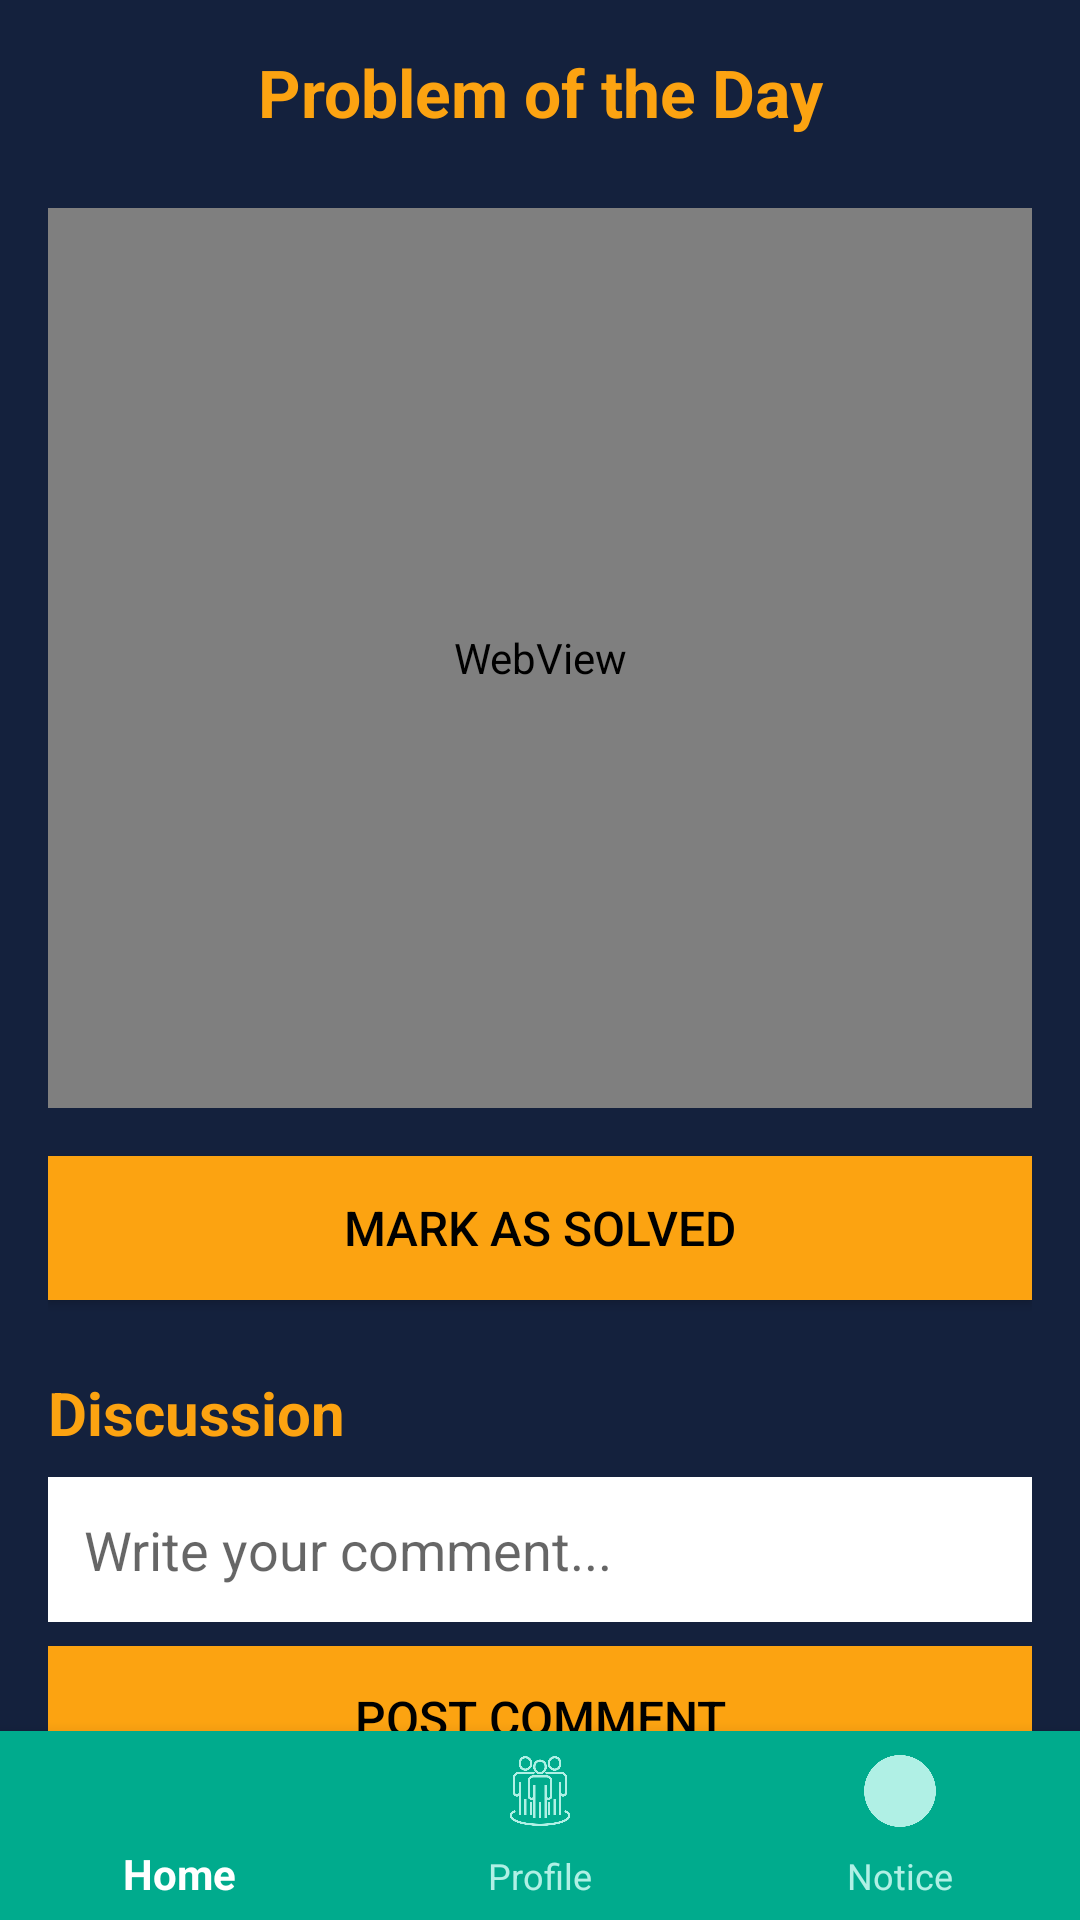

Reconstruct the res/layout file that produces this screen, plus the resources it refers to.
<!-- AndroidManifest.xml: application theme Theme.AppCompat.DayNight -->
<!-- res/layout/activity_problem_of_the_day.xml -->
<?xml version="1.0" encoding="utf-8"?>
<androidx.coordinatorlayout.widget.CoordinatorLayout xmlns:android="http://schemas.android.com/apk/res/android"
    xmlns:app="http://schemas.android.com/apk/res-auto"
    android:layout_width="match_parent"
    android:layout_height="match_parent"
    android:background="@color/primaryColor">

    <ScrollView
        android:layout_width="match_parent"
        android:layout_height="match_parent"
        android:fillViewport="true">

        
        <LinearLayout
            android:layout_width="match_parent"
            android:layout_height="wrap_content"
            android:orientation="vertical"
            android:padding="16dp"
            android:layout_marginBottom="63dp"> 

            
            <TextView
                android:id="@+id/problemTitle"
                android:layout_width="match_parent"
                android:layout_height="wrap_content"
                android:text="Problem of the Day"
                android:textSize="22sp"
                android:textStyle="bold"
                android:textColor="@color/primaryTextColor"
                android:gravity="center"
                android:layout_marginBottom="16dp" />

            
            <WebView
                android:id="@+id/problemStatementWebView"
                android:layout_width="match_parent"
                android:layout_height="300dp"
                android:layout_marginTop="8dp"
                android:scrollbars="none"/>

            
            <Button
                android:id="@+id/solvedButton"
                android:layout_width="match_parent"
                android:layout_height="wrap_content"
                android:text="Mark as Solved"
                android:textColor="#000"
                android:layout_marginTop="16dp"
                android:background="@color/buttonBackgroundColor"
                android:textSize="16sp"/>

            
            <TextView
                android:id="@+id/discussionTitle"
                android:layout_width="match_parent"
                android:layout_height="wrap_content"
                android:text="Discussion"
                android:textSize="20sp"
                android:textStyle="bold"
                android:textColor="@color/primaryTextColor"
                android:layout_marginTop="24dp"/>

            
            <EditText
                android:id="@+id/discussionInput"
                android:layout_width="match_parent"
                android:layout_height="wrap_content"
                android:hint="Write your comment..."
                android:background="@color/secondaryTextColor"
                android:padding="12dp"
                android:textColor="@color/primaryTextColor"
                android:layout_marginTop="8dp"/>

            <Button
                android:id="@+id/postCommentButton"
                android:layout_width="match_parent"
                android:layout_height="wrap_content"
                android:text="Post Comment"
                android:textColor="#000"
                android:layout_marginTop="8dp"
                android:background="@color/buttonBackgroundColor"
                android:textSize="16sp"/>

            
            <androidx.recyclerview.widget.RecyclerView
                android:id="@+id/discussionRecyclerView"
                android:layout_width="match_parent"
                android:layout_height="wrap_content"
                android:layout_marginTop="16dp"
                android:nestedScrollingEnabled="false"/>
        </LinearLayout>
    </ScrollView>

    
    <com.google.android.material.bottomnavigation.BottomNavigationView
        android:id="@+id/bottom_nav"
        android:layout_width="match_parent"
        android:layout_height="63dp"
        android:layout_gravity="bottom"
        android:background="@color/nav_background"
        app:itemIconTint="@color/bottom_nav_color_selector"
        app:itemTextColor="@color/bottom_nav_color_selector"
        app:menu="@menu/bottom_nav_menu"/>
</androidx.coordinatorlayout.widget.CoordinatorLayout>
<!-- resources referenced by this layout -->
<resources>
  <color name="buttonBackgroundColor">#FCA311</color>
  <color name="nav_background">#00AB8D</color>
  <color name="primaryColor">#14213D</color>
  <color name="primaryTextColor">#FCA311</color>
  <color name="secondaryTextColor">#FFFFFF</color>
</resources>
